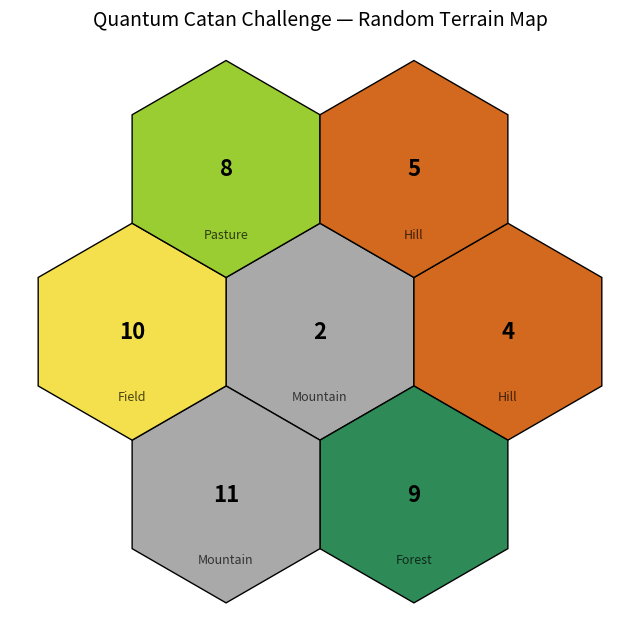

Reproduce this figure in Python.
import matplotlib.pyplot as plt
from matplotlib.patches import RegularPolygon
import numpy as np
import random
from typing import List, Set, Optional


# --- Tile class ---
class Tile:
    def __init__(self, tile_id: int, terrain: str, number: int):
        self.id: int = tile_id
        self.terrain: str = terrain
        self.number: int = number
        self.neighbors: List[int] = []  # adjacent tile IDs

    def __repr__(self):
        return f"Tile(Id={self.id}, Terrain={self.terrain}, Dice number={self.number}, Neighbour tiles={self.neighbors})"


# --- Vertex class ---
class Vertex:
    def __init__(self, tiles: List['Tile'], vertex_id: int):
        self.id: int = vertex_id
        self.tiles: List['Tile'] = tiles
        self.occupied: bool = False
        self.neighbors: Set[int] = set()  # neighboring vertex IDs
        self.score: Optional[float] = None  # computed via method

    def calculate_score(self, probability_map):
        """
        Compute vertex score as:
        - Sum of probabilities from dice numbers (probability_map)
        - +1 if at least 2 tiles contain wood (Forest) or brick (Hill)
        - +2 if at least 2 tiles contain grain (Field) or ore (Mountain)
        - +3 if tiles contain ore (Mountain), sheep (Pasture), and grain (Field)
        """
        # Base score from probability
        self.score = sum(probability_map.get(t.number, 0) for t in self.tiles)

        # Count tiles by terrain
        types = [t.terrain for t in self.tiles]

        # +1: wood and brick
        wood_brick_count = sum(t in ["Forest", "Hill"] for t in types)
        if wood_brick_count >= 2:
            self.score += 1

        # +2: grain and ore
        grain_ore_count = sum(t in ["Field", "Mountain"] for t in types)
        if grain_ore_count >= 2:
            self.score += 2

        # +3: ore + sheep + grain all present
        if all(x in types for x in ["Mountain", "Pasture", "Field"]):
            self.score += 3

    def __repr__(self):
        # Represent vertex as the list of adjacent tiles with terrain and number
        tile_strs = [f"{t.terrain}-{t.number}" for t in self.tiles]
        return f"Vertex(Id={self.id}, Adjacent tiles={tile_strs}, Occupied={self.occupied}), Score={self.score}"


# --- Board class ---
class Board:
    def __init__(self):
        self.tiles: List['Tile'] = []
        self.vertices: List['Vertex'] = []

    def add_tile(self, tile):
        self.tiles.append(tile)

    def build_vertices(self):
        """
        Build all vertices for a 7-tile Catan board:
        - 6 center corners (3 tiles each)
        - 6 edges between outer tiles (2 tiles each)
        - 12 outer corners (1 tile each)
        """
        if len(self.tiles) != 7:
            raise ValueError("This method assumes a 7-tile board (1 center + 6 surrounding).")

        vertices = []
        vertex_id = 0

        center = self.tiles[0]
        outer = self.tiles[1:7]

        # --- Step 1: 3-tile vertices (center corners) ---
        center_vertices = []
        for i in range(6):
            t1 = outer[i]
            t2 = outer[(i + 1) % 6]
            v = Vertex([center, t1, t2], vertex_id)
            center_vertices.append(v)
            vertices.append(v)
            vertex_id += 1

        # --- Step 2: 2-tile vertices (edges between neighboring outer tiles) ---
        edge_vertices = []
        for i in range(6):
            t1 = outer[i]
            t2 = outer[(i + 1) % 6]
            v = Vertex([t1, t2], vertex_id)
            edge_vertices.append(v)
            vertices.append(v)
            vertex_id += 1

        # --- Step 3: 1-tile vertices (outer corners) ---
        outer_corner_vertices = []
        for i in range(6):
            t = outer[i]
            for _ in range(2):
                v = Vertex([t], vertex_id)
                outer_corner_vertices.append(v)
                vertices.append(v)
                vertex_id += 1

        # --- Step 4: Set neighbors for center vertices ---
        for i in range(6):
            cv = center_vertices[i]
            # Neighboring center vertices in the ring
            cv.neighbors.add(center_vertices[(i - 1) % 6].id)
            cv.neighbors.add(center_vertices[(i + 1) % 6].id)
            # Neighboring edge vertex
            cv.neighbors.add(edge_vertices[i].id)

        # --- Step 5: Set neighbors for edge vertices ---
        for i in range(6):
            ev = edge_vertices[i]
            # Neighboring center vertex
            ev.neighbors.add(center_vertices[i].id)
            # Neighboring outer corners (exact ones on this edge)
            outer_i_corner = outer_corner_vertices[2 * i + 1]  # second corner of outer[i]
            outer_next_corner = outer_corner_vertices[2 * ((i + 1) % 6)]  # first corner of outer[i+1]
            ev.neighbors.add(outer_i_corner.id)
            ev.neighbors.add(outer_next_corner.id)

        # --- Step 6: Set neighbors for 1-tile outer corners (corrected) ---
        for i in range(6):
            left_edge = edge_vertices[i - 1]  # edge between outer[i-1] and outer[i]
            right_edge = edge_vertices[i]  # edge between outer[i] and outer[i+1]

            v1 = outer_corner_vertices[2 * i]  # first corner of outer[i]
            v2 = outer_corner_vertices[2 * i + 1]  # second corner of outer[i]

            # Connect corners correctly
            v1.neighbors.add(left_edge.id)  # connect to previous edge
            v1.neighbors.add(v2.id)  # connect to the other corner of the same tile

            v2.neighbors.add(v1.id)  # connect to other corner
            v2.neighbors.add(right_edge.id)  # connect to next edge

        self.vertices = vertices

    def compute_edges(self):
        """
        Build a list of undirected edges between vertices.
        Each edge is a tuple: (vertex_id1, vertex_id2)
        Ensures no duplicates and no missing edges.
        """
        edges = set()

        for v in self.vertices:
            print(f"Neigbours of {v.id} are: ")
            for neighbor_id in v.neighbors:
                print(neighbor_id)
                # Only add edge if neighbor is a Vertex object
                if isinstance(neighbor_id, int):
                    edge = (min(v.id, neighbor_id), max(v.id, neighbor_id))
                    edges.add(edge)

        return sorted(edges)

    def __repr__(self):
        tiles_repr = "\n".join([repr(tile) for tile in self.tiles])
        vertices_repr = "\n".join([repr(v) for v in self.vertices])
        return f"Catan Board Tiles: \n{tiles_repr}\n\nVertices: \n{vertices_repr}\n"


# --- Dice probability map - pairs of dice and point value, where 1 point is 1 combination of dice that produces the number---
probability_map = {
    2: 1,
    3: 2,
    4: 3,
    5: 4,
    6: 5,
    7: 6,
    8: 5,
    9: 4,
    10: 3,
    11: 2,
    12: 1
}


# --- Original draw function, now builds a Board object ---
def draw_catan_terrain_map(
        terrain_list: list[str] | None = None,
        dice_numbers: list[int] | None = None
):
    radius = 1.0
    hex_radius = radius
    axial_coords = [(0, 0),
                    (1, 0), (1, -1), (0, -1),
                    (-1, 0), (-1, 1), (0, 1)]

    def axial_to_cart(q, r):
        x = hex_radius * (np.sqrt(3) * q + np.sqrt(3) / 2 * r)
        y = hex_radius * (1.5 * r)
        return x, y

    hex_centers = [axial_to_cart(q, r) for q, r in axial_coords]

    terrain_types = {
        "Forest": "#2E8B57",
        "Field": "#F4E04D",
        "Pasture": "#9ACD32",
        "Hill": "#D2691E",
        "Mountain": "#A9A9A9",
    }

    # Generate randomly if not provided
    if terrain_list is None:
        terrain_list = random.choices(list(terrain_types.keys()), k=len(hex_centers))
    if dice_numbers is None:
        dice_numbers = random.sample([2, 3, 4, 5, 6, 8, 9, 10, 11, 12], len(hex_centers))

    # --- Build Board ---
    board = Board()
    tiles = []
    for i in range(len(hex_centers)):
        tile = Tile(i, terrain_list[i], dice_numbers[i])
        board.add_tile(tile)
        tiles.append(tile)

    # map axial coordinates to tile index for adjacency
    axial_to_index = {axial_coords[i]: i for i in range(len(axial_coords))}
    directions = [(1, 0), (1, -1), (0, -1), (-1, 0), (-1, 1), (0, 1)]  # axial neighbors
    for idx, (q, r) in enumerate(axial_coords):
        for dq, dr in directions:
            neighbor = (q + dq, r + dr)
            if neighbor in axial_to_index:
                tiles[idx].neighbors.append(axial_to_index[neighbor])

    # Build vertices
    board.build_vertices()
    for v in board.vertices:
        v.calculate_score(probability_map)

    # --- Plot ---
    fig, ax = plt.subplots(figsize=(8, 8))
    ax.set_aspect('equal')
    ax.axis('off')
    for (hx, hy), terrain, number in zip(hex_centers, terrain_list, dice_numbers):
        color = terrain_types[terrain]
        hex_patch = RegularPolygon(
            (hx, hy),
            numVertices=6,
            radius=hex_radius,
            orientation=np.radians(0),
            facecolor=color,
            alpha=1,
            edgecolor='k'
        )
        ax.add_patch(hex_patch)
        ax.text(hx, hy, str(number), ha='center', va='center', fontsize=16, fontweight='bold', color='black')
        ax.text(hx, hy - 0.6, terrain, ha='center', va='center', fontsize=9, color='black', alpha=0.7)

    ax.scatter([hx for hx, hy in hex_centers], [hy for hx, hy in hex_centers],
               c=[terrain_types[t] for t in terrain_list], s=40, alpha=0)
    plt.title("Quantum Catan Challenge — Random Terrain Map", fontsize=14)
    plt.show()

    return terrain_list, dice_numbers, board


# --- Run ---
terrain_list = ['Mountain', 'Hill', 'Forest', 'Mountain', 'Field', 'Pasture', 'Hill']
dice_numbers = [2, 4, 9, 11, 10, 8, 5]
terrains, numbers, board = draw_catan_terrain_map(terrain_list, dice_numbers)
# print(board)
edges = board.compute_edges()
print("Edges:", edges)
print(len(edges))
